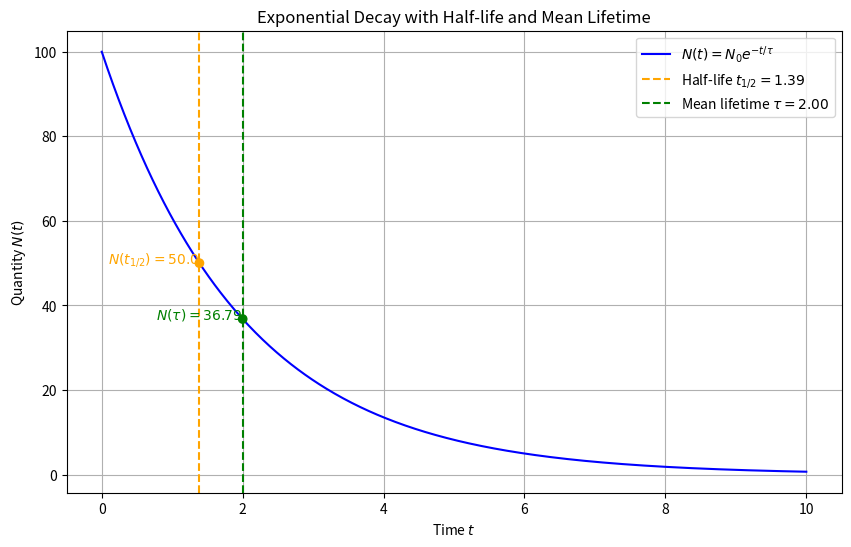

Source code (Python):
# File: exponential_decay_plot.py

import numpy as np
import matplotlib.pyplot as plt

# Parameters
N0 = 100  # Initial quantity
tau = 2   # Mean lifetime
t_half = tau * np.log(2)  # Half-life

# Time array
t = np.linspace(0, 5 * tau, 500)

# Exponential decay function
N = N0 * np.exp(-t / tau)

# Plot
plt.figure(figsize=(10, 6))
plt.plot(t, N, label=f"$N(t) = N_0 e^{{-t/\\tau}}$", color="blue")
plt.axvline(t_half, color="orange", linestyle="--", label=f"Half-life $t_{{1/2}} = {t_half:.2f}$")
plt.axvline(tau, color="green", linestyle="--", label=f"Mean lifetime $\\tau = {tau:.2f}$")

# Highlight N(t_half) and N(tau)
plt.scatter([t_half, tau], [N0 / 2, N0 / np.e], color=["orange", "green"], zorder=5)
plt.text(t_half, N0 / 2, f"$N(t_{{1/2}}) = {N0 / 2}$", ha="right", color="orange")
plt.text(tau, N0 / np.e, f"$N(\\tau) = {N0 / np.e:.2f}$", ha="right", color="green")

# Labels and grid
plt.title("Exponential Decay with Half-life and Mean Lifetime")
plt.xlabel("Time $t$")
plt.ylabel("Quantity $N(t)$")
plt.legend()
plt.grid(True)
plt.show()
